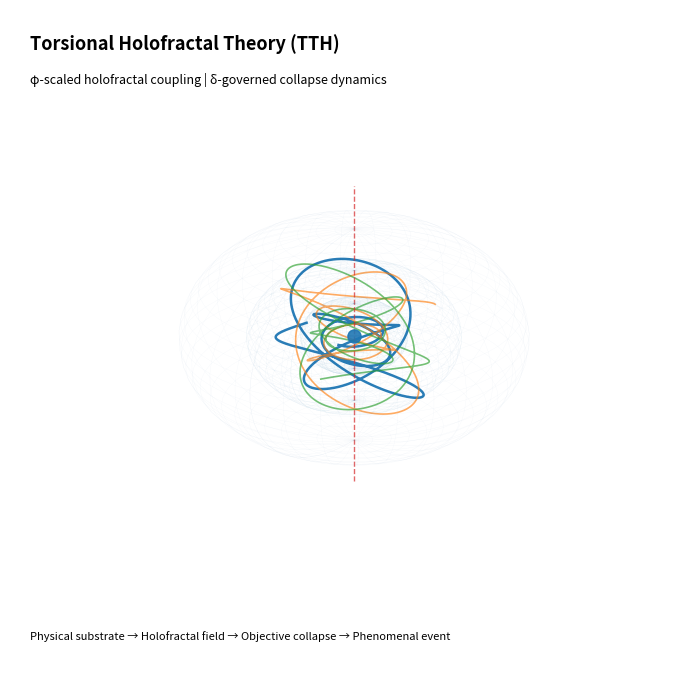
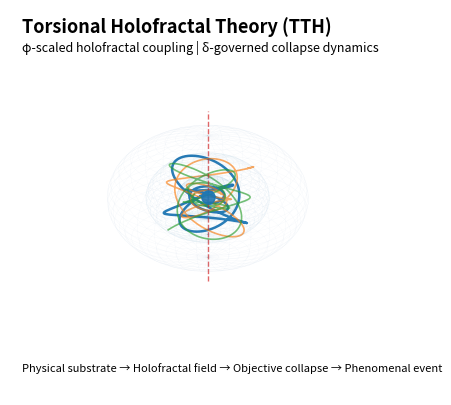

These figures' Python source, in order:
import numpy as np
import matplotlib.pyplot as plt
from matplotlib.animation import FuncAnimation, PillowWriter
from mpl_toolkits.mplot3d import Axes3D  # noqa: F401
from pathlib import Path

OUT_HERO = Path("figures/hero/tth_3d_hero.png")
OUT_GIF = Path("figures/gifs/tth_holofractal_animation.gif")

OUT_HERO.parent.mkdir(parents=True, exist_ok=True)
OUT_GIF.parent.mkdir(parents=True, exist_ok=True)

phi = (1 + np.sqrt(5)) / 2
delta = 4.669201609

theta = np.linspace(0, 10 * np.pi, 1800)
r = np.exp(0.035 * theta)

x = r * np.cos(theta)
y = r * np.sin(theta)
z = 0.08 * theta * np.sin(theta / phi)

x2 = r * np.cos(theta + 2 * np.pi / 3)
y2 = r * np.sin(theta + 2 * np.pi / 3)
z2 = 0.08 * theta * np.sin(theta / phi + 2 * np.pi / 3)

x3 = r * np.cos(theta + 4 * np.pi / 3)
y3 = r * np.sin(theta + 4 * np.pi / 3)
z3 = 0.08 * theta * np.sin(theta / phi + 4 * np.pi / 3)


def draw_scene(ax, angle=35):
    ax.clear()

    ax.plot(x, y, z, linewidth=1.8, alpha=0.95)
    ax.plot(x2, y2, z2, linewidth=1.2, alpha=0.65)
    ax.plot(x3, y3, z3, linewidth=1.2, alpha=0.65)

    u = np.linspace(0, 2 * np.pi, 60)
    v = np.linspace(0, np.pi, 30)

    for scale, alpha in [(2.0, 0.08), (4.0, 0.06), (6.5, 0.045)]:
        xs = scale * np.outer(np.cos(u), np.sin(v))
        ys = scale * np.outer(np.sin(u), np.sin(v))
        zs = scale * 0.55 * np.outer(np.ones_like(u), np.cos(v))
        ax.plot_wireframe(xs, ys, zs, linewidth=0.25, alpha=alpha)

    ax.plot([0, 0], [0, 0], [-5, 5], linestyle="--", linewidth=1.0, alpha=0.7)
    ax.scatter([0], [0], [0], s=90, alpha=0.9)

    ax.text2D(
        0.03,
        0.94,
        "Torsional Holofractal Theory (TTH)",
        transform=ax.transAxes,
        fontsize=13,
        weight="bold",
    )
    ax.text2D(
        0.03,
        0.89,
        "φ-scaled holofractal coupling | δ-governed collapse dynamics",
        transform=ax.transAxes,
        fontsize=9,
    )
    ax.text2D(
        0.03,
        0.06,
        "Physical substrate → Holofractal field → Objective collapse → Phenomenal event",
        transform=ax.transAxes,
        fontsize=8,
    )

    ax.set_axis_off()
    ax.set_xlim(-8, 8)
    ax.set_ylim(-8, 8)
    ax.set_zlim(-5, 5)
    ax.view_init(elev=24, azim=angle)


fig = plt.figure(figsize=(12, 7), dpi=180)
ax = fig.add_subplot(111, projection="3d")
draw_scene(ax, angle=35)
plt.tight_layout()
plt.savefig(OUT_HERO, bbox_inches="tight", pad_inches=0.05)
plt.close(fig)

fig = plt.figure(figsize=(8, 5), dpi=120)
ax = fig.add_subplot(111, projection="3d")


def update(frame):
    draw_scene(ax, angle=frame)
    return fig,


ani = FuncAnimation(fig, update, frames=np.linspace(0, 360, 72), interval=70)
ani.save(OUT_GIF, writer=PillowWriter(fps=14))
plt.close(fig)

print(f"Saved: {OUT_HERO}")
print(f"Saved: {OUT_GIF}")
